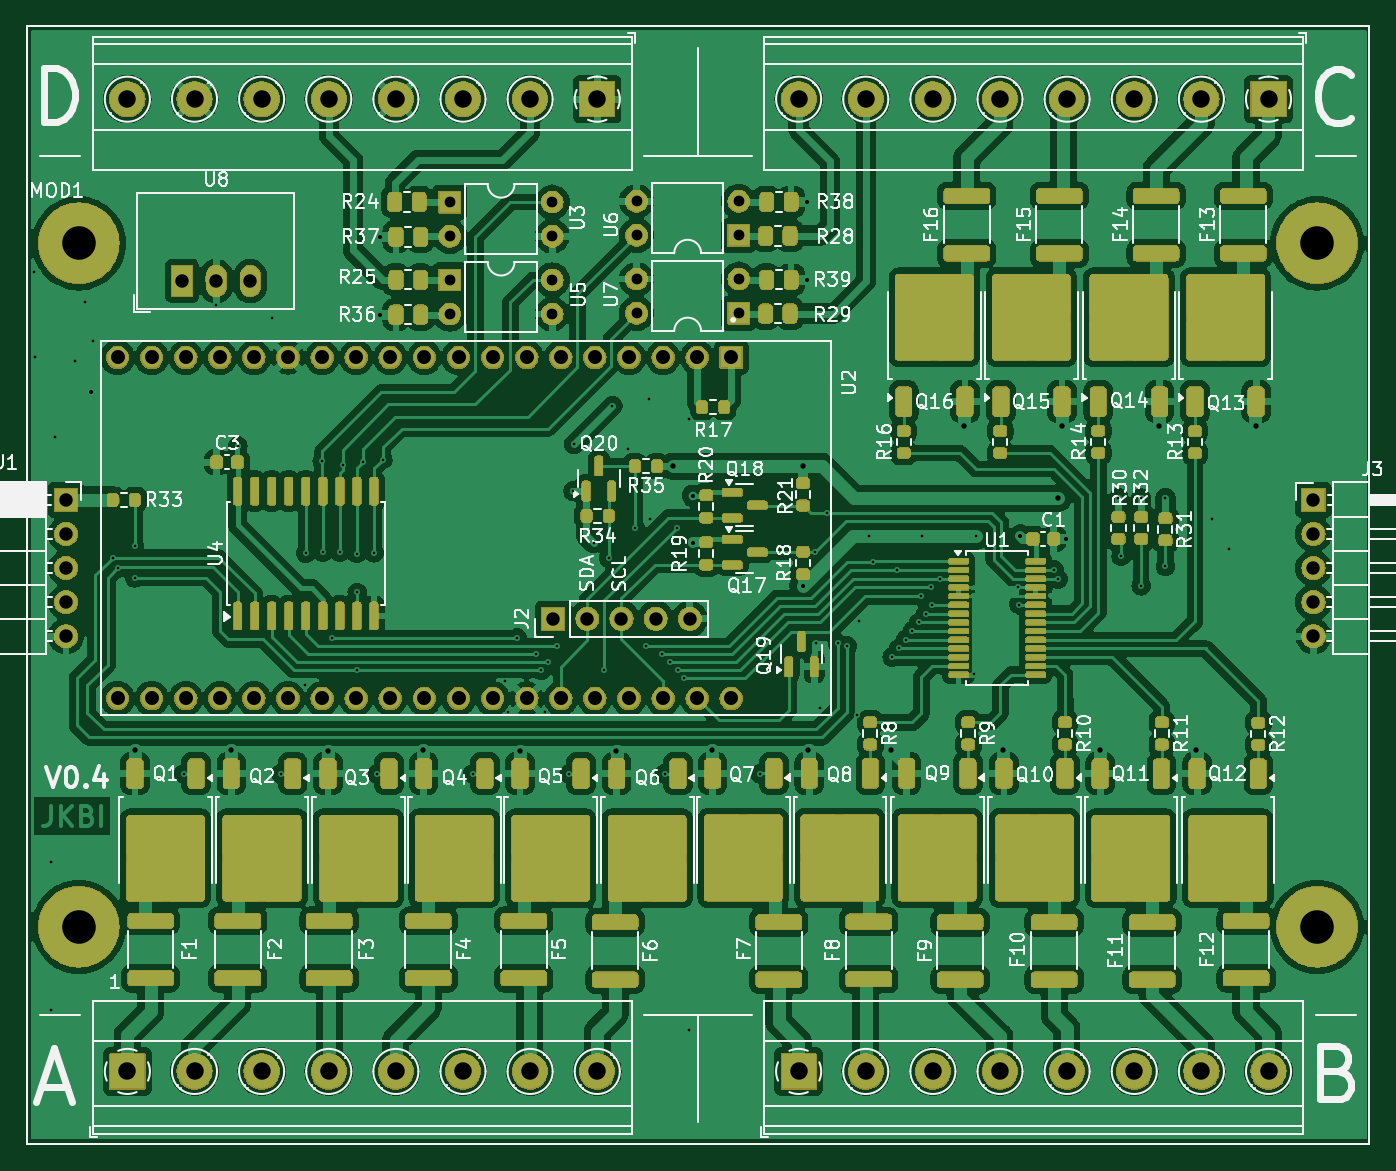
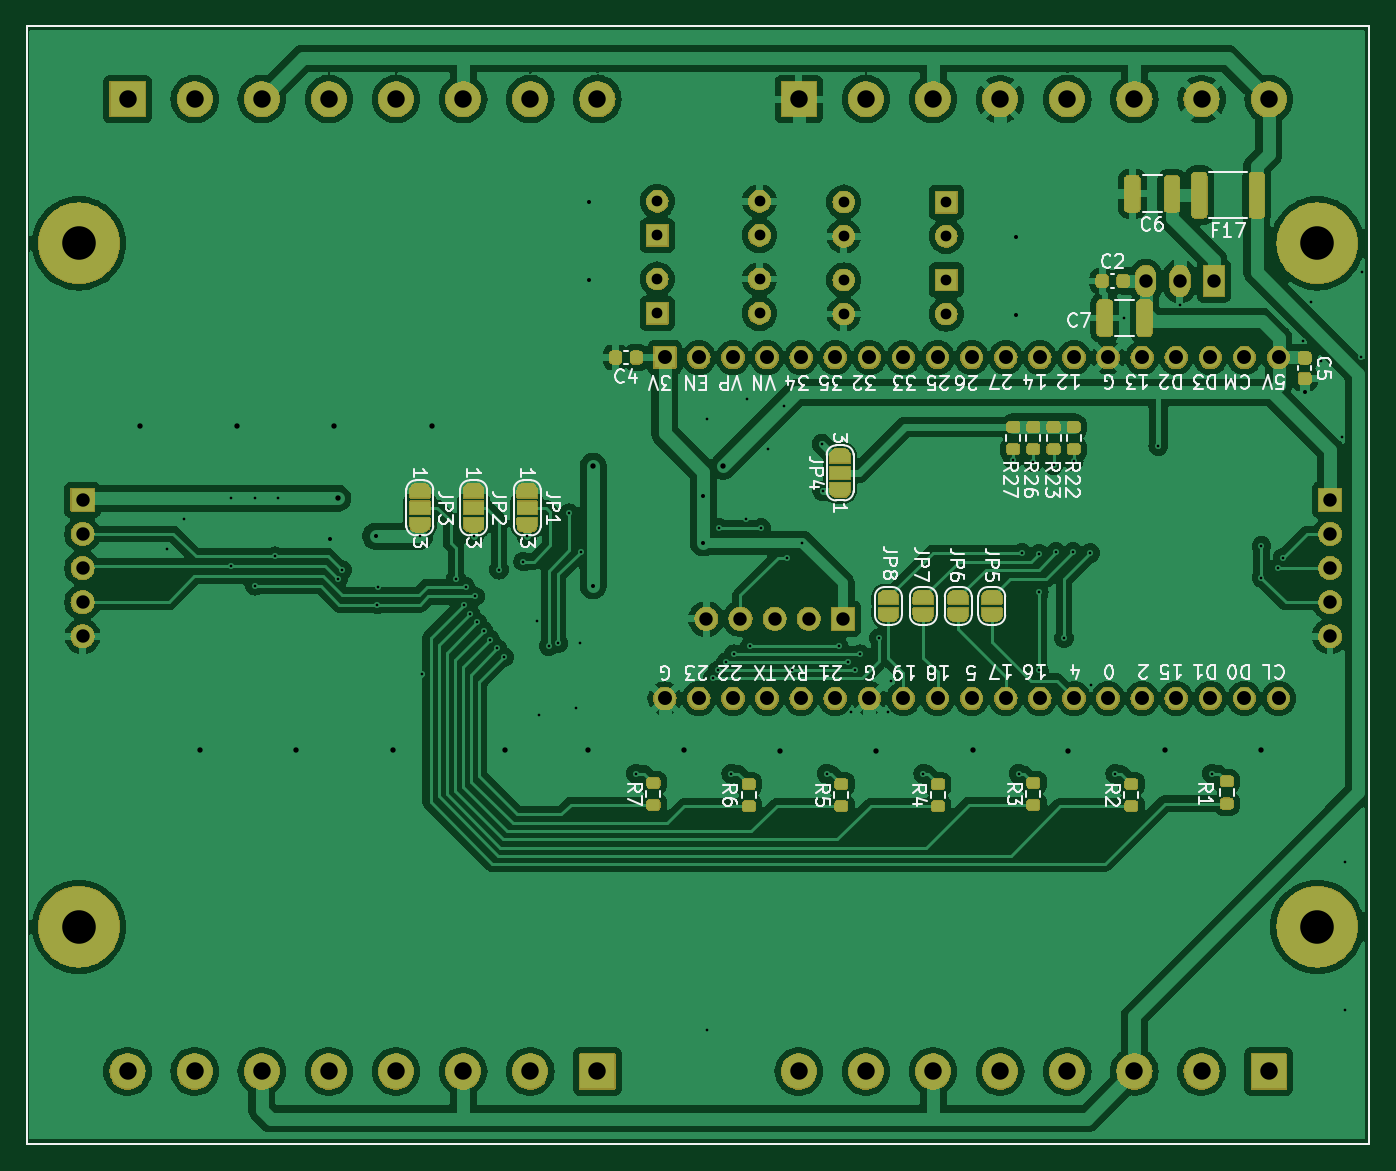
Circuit board: 11 layer files. Board 100.0 x 83.2 mm.
- bottom_copper: led_stairs_controller-B_Cu.gbr (262580 bytes)
- bottom_mask: led_stairs_controller-B_Mask.gbr (208780 bytes)
- paste: led_stairs_controller-B_Paste.gbr (3232 bytes)
- bottom_silk: led_stairs_controller-B_Silkscreen.gbr (76783 bytes)
- outline: led_stairs_controller-Edge_Cuts.gbr (717 bytes)
- top_copper: led_stairs_controller-F_Cu.gbr (408461 bytes)
- top_mask: led_stairs_controller-F_Mask.gbr (396097 bytes)
- paste: led_stairs_controller-F_Paste.gbr (11022 bytes)
- top_silk: led_stairs_controller-F_Silkscreen.gbr (160827 bytes)
- drill: led_stairs_controller-NPTH.drl (269 bytes)
- drill: led_stairs_controller-PTH.drl (4145 bytes)

=== bottom_copper: led_stairs_controller-B_Cu.gbr (262580 bytes, source omitted) ===
=== bottom_mask: led_stairs_controller-B_Mask.gbr (208780 bytes, source omitted) ===
=== paste: led_stairs_controller-B_Paste.gbr (3232 bytes, source withheld) ===
=== bottom_silk: led_stairs_controller-B_Silkscreen.gbr (76783 bytes, source omitted) ===
=== outline: led_stairs_controller-Edge_Cuts.gbr ===
%TF.GenerationSoftware,KiCad,Pcbnew,8.0.0*%
%TF.CreationDate,2024-09-08T09:34:35+02:00*%
%TF.ProjectId,led_stairs_controller,6c65645f-7374-4616-9972-735f636f6e74,V0.4*%
%TF.SameCoordinates,Original*%
%TF.FileFunction,Profile,NP*%
%FSLAX46Y46*%
G04 Gerber Fmt 4.6, Leading zero omitted, Abs format (unit mm)*
G04 Created by KiCad (PCBNEW 8.0.0) date 2024-09-08 09:34:35*
%MOMM*%
%LPD*%
G01*
G04 APERTURE LIST*
%TA.AperFunction,Profile*%
%ADD10C,0.120000*%
%TD*%
G04 APERTURE END LIST*
D10*
%TO.C,MOD1*%
X101175000Y-55745000D02*
X101175000Y-138995000D01*
X101175000Y-138995000D02*
X201175000Y-138995000D01*
X201175000Y-55745000D02*
X101175000Y-55745000D01*
X201175000Y-138995000D02*
X201175000Y-55745000D01*
%TD*%
M02*

=== top_copper: led_stairs_controller-F_Cu.gbr (408461 bytes, source omitted) ===
=== top_mask: led_stairs_controller-F_Mask.gbr (396097 bytes, source omitted) ===
=== paste: led_stairs_controller-F_Paste.gbr (11022 bytes, source omitted) ===
=== top_silk: led_stairs_controller-F_Silkscreen.gbr (160827 bytes, source omitted) ===
=== drill: led_stairs_controller-NPTH.drl ===
M48
; DRILL file {KiCad 8.0.0} date 2024-09-08T09:34:39+0200
; FORMAT={-:-/ absolute / metric / decimal}
; #@! TF.CreationDate,2024-09-08T09:34:39+02:00
; #@! TF.GenerationSoftware,Kicad,Pcbnew,8.0.0
; #@! TF.FileFunction,NonPlated,1,2,NPTH
FMAT,2
METRIC
%
G90
G05
M30

=== drill: led_stairs_controller-PTH.drl ===
M48
; DRILL file {KiCad 8.0.0} date 2024-09-08T09:34:39+0200
; FORMAT={-:-/ absolute / metric / decimal}
; #@! TF.CreationDate,2024-09-08T09:34:39+02:00
; #@! TF.GenerationSoftware,Kicad,Pcbnew,8.0.0
; #@! TF.FileFunction,Plated,1,2,PTH
FMAT,2
METRIC
; #@! TA.AperFunction,Plated,PTH,ViaDrill
T1C0.200
; #@! TA.AperFunction,Plated,PTH,ViaDrill
T2C0.300
; #@! TA.AperFunction,Plated,PTH,ViaDrill
T3C0.400
; #@! TA.AperFunction,Plated,PTH,ComponentDrill
T4C0.800
; #@! TA.AperFunction,Plated,PTH,ComponentDrill
T5C1.000
; #@! TA.AperFunction,Plated,PTH,ComponentDrill
T6C1.040
; #@! TA.AperFunction,Plated,PTH,ComponentDrill
T7C1.300
; #@! TA.AperFunction,Plated,PTH,ComponentDrill
T8C2.500
%
G90
G05
T1
X101.75Y-74.05
X101.8Y-80.35
X103.0Y-118.0
X103.0Y-129.0
X103.25Y-86.35
X104.75Y-80.65
X105.5Y-76.3
X106.15Y-79.15
X107.6Y-95.3
X107.98Y-96.08
X109.21Y-94.44
X109.21Y-96.8
X112.9Y-111.4
X115.3Y-76.5
X116.9Y-87.0
X119.45Y-77.45
X120.1Y-111.4
X121.9Y-104.8
X121.962Y-94.962
X123.2Y-88.1
X123.232Y-94.9
X123.925Y-101.3
X124.502Y-94.9
X124.7Y-88.4
X125.772Y-95.0
X125.8Y-97.9
X125.8Y-103.7
X126.2Y-88.2
X127.042Y-94.942
X127.3Y-111.4
X127.7Y-88.0
X134.4Y-111.4
X136.8Y-104.5
X137.0Y-106.8
X137.7Y-101.3
X139.1Y-102.5
X139.5Y-103.7
X139.8Y-106.8
X140.0Y-103.1
X140.7Y-101.9
X141.6Y-111.4
X141.9Y-90.35
X141.95Y-86.85
X143.4Y-94.2
X144.2Y-103.7
X144.525Y-95.325
X144.8Y-84.0
X146.0Y-87.2
X146.5Y-93.1
X147.3Y-101.9
X147.5Y-83.5
X147.6Y-92.4
X148.5Y-102.5
X148.7Y-111.4
X149.1Y-103.1
X149.6Y-93.1
X149.7Y-103.7
X150.1Y-104.3
X150.5Y-85.0
X150.5Y-130.5
X155.8Y-111.4
X159.925Y-94.875
X160.0Y-101.7
X160.3Y-106.5
X160.775Y-92.0
X161.6Y-101.7
X162.3Y-101.9
X163.0Y-107.0
X163.2Y-100.0
X163.9Y-93.7
X164.2Y-95.6
X165.642Y-102.725
X166.0Y-96.2
X166.142Y-102.075
X166.642Y-101.425
X167.142Y-100.775
X167.642Y-100.125
X167.8Y-98.2
X167.9Y-93.7
X168.142Y-99.475
X168.5Y-97.5
X168.642Y-98.825
X169.2Y-96.875
X171.742Y-104.0
X171.9Y-93.7
X175.0Y-97.525
X175.1Y-98.8
X177.7Y-96.225
X178.0Y-96.9
X182.5Y-90.88
X182.7Y-95.212
X184.2Y-90.9
X184.2Y-97.4
X186.0Y-90.88
X186.0Y-95.96
X189.5Y-92.4
X190.7Y-94.7
T2
X106.0Y-82.95
X127.5Y-71.4
X127.5Y-77.2
X150.8Y-90.7
X150.8Y-94.2
X159.0Y-97.4
X159.3Y-68.8
X159.3Y-74.6
X175.2Y-93.7
X178.6Y-93.9
T3
X109.22Y-109.6
X116.4Y-109.6
X123.6Y-109.7
X130.7Y-109.6
X137.9Y-109.7
X145.1Y-109.7
X149.3Y-88.5
X152.2Y-109.6
X159.0Y-88.5
X159.4Y-109.6
X165.54Y-109.6
X171.02Y-85.5
X173.9Y-109.6
X178.02Y-90.88
X178.32Y-85.5
X181.1Y-109.6
X185.52Y-85.5
X188.3Y-109.6
X192.72Y-85.5
T4
X132.7Y-68.825
X132.7Y-71.365
X132.7Y-74.625
X132.7Y-77.165
X140.32Y-68.825
X140.32Y-71.365
X140.32Y-74.625
X140.32Y-77.165
X146.6Y-68.76
X146.6Y-71.3
X146.6Y-74.56
X146.6Y-77.1
X154.22Y-68.76
X154.22Y-71.3
X154.22Y-74.56
X154.22Y-77.1
T5
X104.1Y-91.0
X104.1Y-93.54
X104.1Y-96.08
X104.1Y-98.62
X104.1Y-101.16
X112.753Y-74.7
X115.293Y-74.7
X117.833Y-74.7
X140.4Y-99.86
X142.94Y-99.86
X145.48Y-99.86
X148.02Y-99.86
X150.56Y-99.86
X197.025Y-91.0
X197.025Y-93.54
X197.025Y-96.08
X197.025Y-98.62
X197.025Y-101.16
T6
X107.94Y-80.4
X107.94Y-105.8
X110.48Y-80.4
X110.48Y-105.8
X113.02Y-80.4
X113.02Y-105.8
X115.56Y-80.4
X115.56Y-105.8
X118.1Y-80.4
X118.1Y-105.8
X120.64Y-80.4
X120.64Y-105.8
X123.18Y-80.4
X123.18Y-105.8
X125.72Y-80.4
X125.72Y-105.8
X128.26Y-80.4
X128.26Y-105.8
X130.8Y-80.4
X130.8Y-105.8
X133.34Y-80.4
X133.34Y-105.8
X135.88Y-80.4
X135.88Y-105.8
X138.42Y-80.4
X138.42Y-105.8
X140.96Y-80.4
X140.96Y-105.8
X143.5Y-80.4
X143.5Y-105.8
X146.04Y-80.4
X146.04Y-105.8
X148.58Y-80.4
X148.58Y-105.8
X151.12Y-80.4
X151.12Y-105.8
X153.66Y-80.4
X153.66Y-105.8
T7
X108.675Y-61.16
X108.675Y-133.58
X113.675Y-61.16
X113.675Y-133.58
X118.675Y-61.16
X118.675Y-133.58
X123.675Y-61.16
X123.675Y-133.58
X128.675Y-61.16
X128.675Y-133.58
X133.675Y-61.16
X133.675Y-133.58
X138.675Y-61.16
X138.675Y-133.58
X143.675Y-61.16
X143.675Y-133.58
X158.675Y-61.16
X158.675Y-133.58
X163.675Y-61.16
X163.675Y-133.58
X168.675Y-61.16
X168.675Y-133.58
X173.675Y-61.16
X173.675Y-133.58
X178.675Y-61.16
X178.675Y-133.58
X183.675Y-61.16
X183.675Y-133.58
X188.675Y-61.16
X188.675Y-133.58
X193.675Y-61.16
X193.675Y-133.58
T8
X105.05Y-71.9
X105.05Y-122.8
X197.3Y-71.9
X197.3Y-122.8
M30

